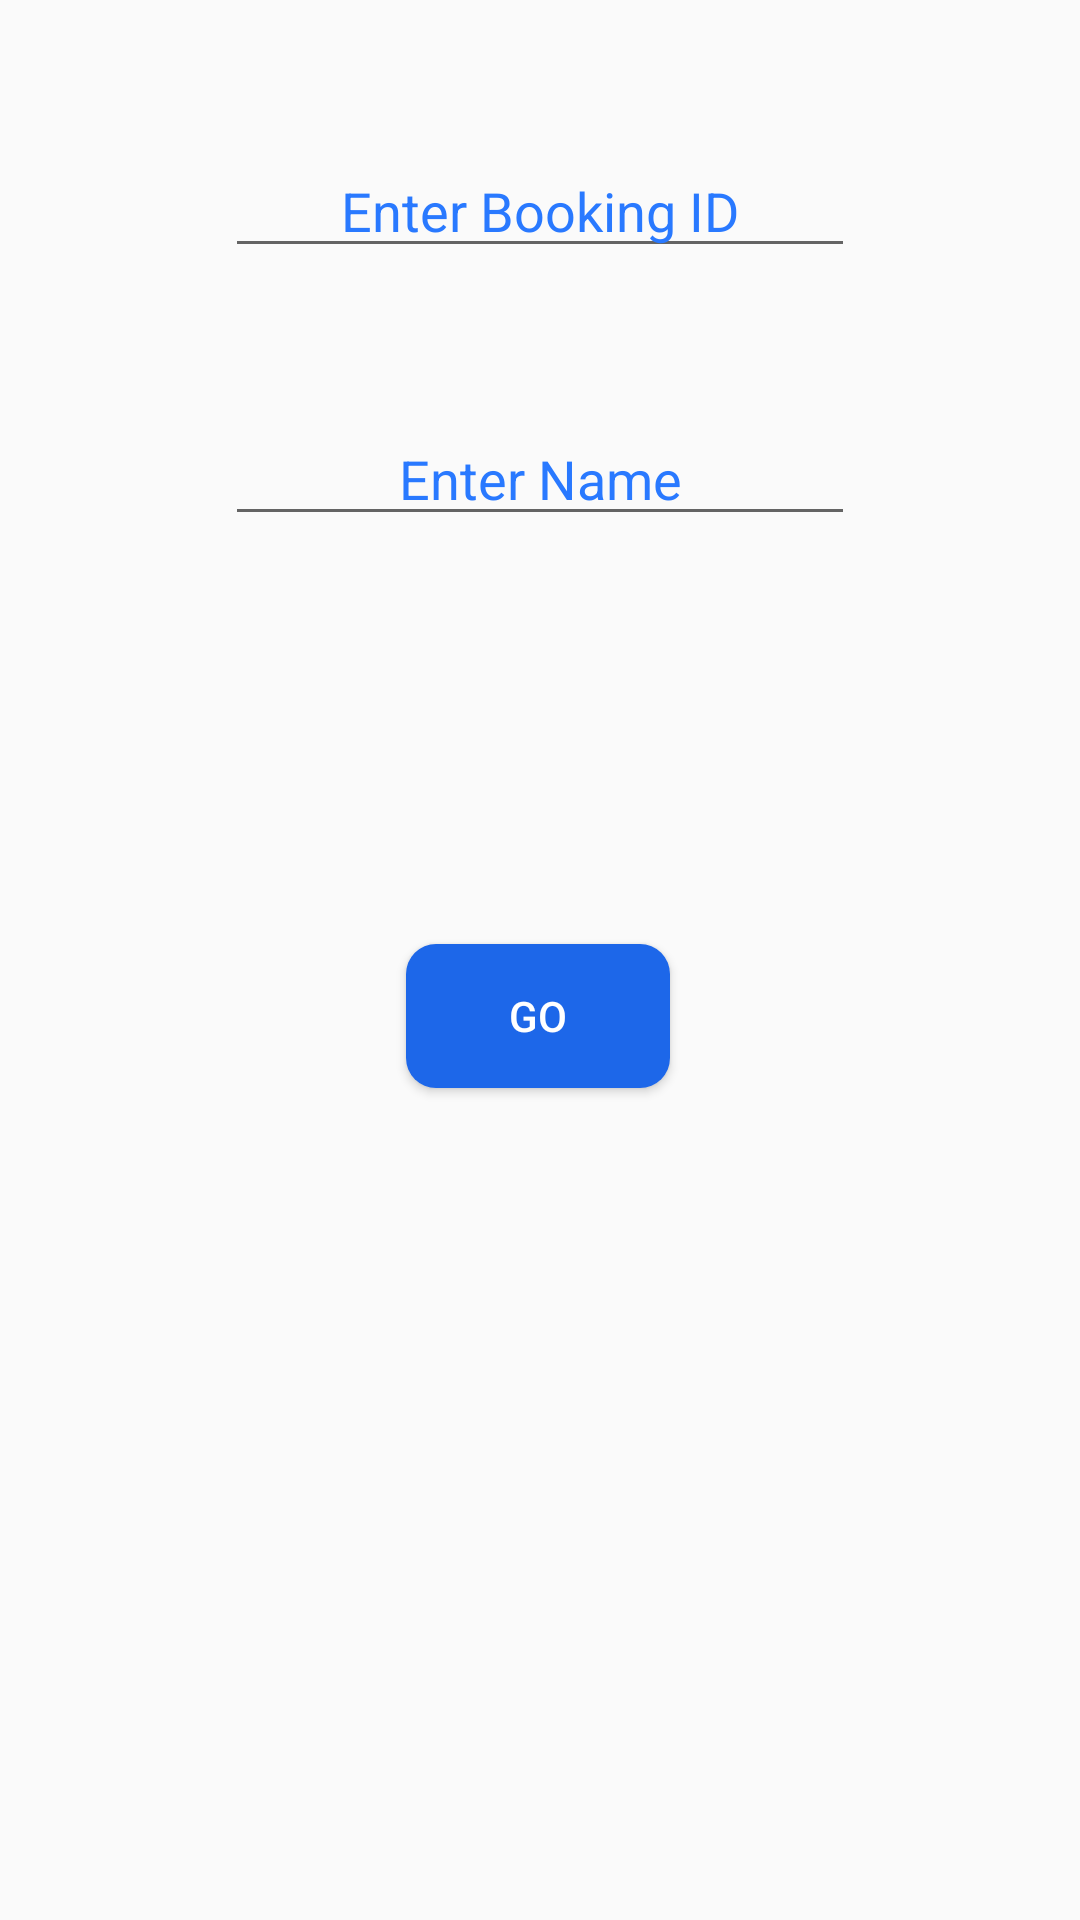

Reconstruct the res/layout file that produces this screen, plus the resources it refers to.
<!-- AndroidManifest.xml: application theme AppTheme -->
<!-- res/layout/activity_get__flight__ticket.xml -->
<?xml version="1.0" encoding="utf-8"?>
<androidx.constraintlayout.widget.ConstraintLayout xmlns:android="http://schemas.android.com/apk/res/android"
    xmlns:app="http://schemas.android.com/apk/res-auto"
    xmlns:tools="http://schemas.android.com/tools"
    android:layout_width="match_parent"
    android:layout_height="match_parent"
    tools:context=".Get_Flight_Ticket">

    <Button
        android:id="@+id/g_go"
        android:layout_width="wrap_content"
        android:layout_height="wrap_content"
        android:layout_marginTop="136dp"
        android:background="@drawable/rounded_buttons"
        android:text="GO"
        android:textColor="#FFFFFF"
        app:layout_constraintEnd_toEndOf="parent"
        app:layout_constraintHorizontal_bias="0.498"
        app:layout_constraintStart_toStartOf="parent"
        app:layout_constraintTop_toBottomOf="@+id/g_name" />

    <EditText
        android:id="@+id/g_booking_id"
        android:layout_width="wrap_content"
        android:layout_height="wrap_content"
        android:layout_marginTop="48dp"
        android:ems="10"
        android:hint="Enter Booking ID"
        android:inputType="numberSigned"
        android:textAlignment="center"
        android:textColor="#3D5AFE"
        android:textColorHint="#2979FF"
        app:layout_constraintEnd_toEndOf="parent"
        app:layout_constraintStart_toStartOf="parent"
        app:layout_constraintTop_toTopOf="parent" />

    <EditText
        android:id="@+id/g_name"
        android:layout_width="wrap_content"
        android:layout_height="wrap_content"
        android:layout_marginTop="48dp"
        android:ems="10"
        android:hint="Enter Name"
        android:inputType="textCapWords|textCapCharacters"
        android:textAlignment="center"
        android:textColor="#3D5AFE"
        android:textColorHint="#2979FF"
        app:layout_constraintEnd_toEndOf="parent"
        app:layout_constraintStart_toStartOf="parent"
        app:layout_constraintTop_toBottomOf="@+id/g_booking_id" />
</androidx.constraintlayout.widget.ConstraintLayout>
<!-- resources referenced by this layout -->
<resources>
  <!-- drawable rounded_buttons (drawable) -->
  <?xml version="1.0" encoding="utf-8"?>
  <selector xmlns:android="http://schemas.android.com/apk/res/android">
  
      <item
          android:state_pressed="true">
          <shape
              android:shape="rectangle">
              <corners
                  android:radius="10dp"
                  />
              <solid
                  android:color="#0A2B66"/>
          </shape>
      </item>
  
      <item
          android:state_focused="true">
          <shape
              android:shape="rectangle">
              <corners
                  android:radius="10dp"
                  />
              <solid
                  android:color="#0A2B66"/>
          </shape>
      </item>
  
      <item>
          <shape
              android:shape="rectangle">
              <corners
                  android:radius="10dp"/>
              <solid
                  android:color="#1D67E9"/>
          </shape>
      </item>
  </selector>
  <style name="AppTheme" parent="Theme.AppCompat.Light.DarkActionBar">
          
          <item name="colorPrimary">#1D67E9</item>
          <item name="colorPrimaryDark">#0F3F9E</item>
          <item name="colorAccent">#0F3F9E</item>
  
      </style>
</resources>
